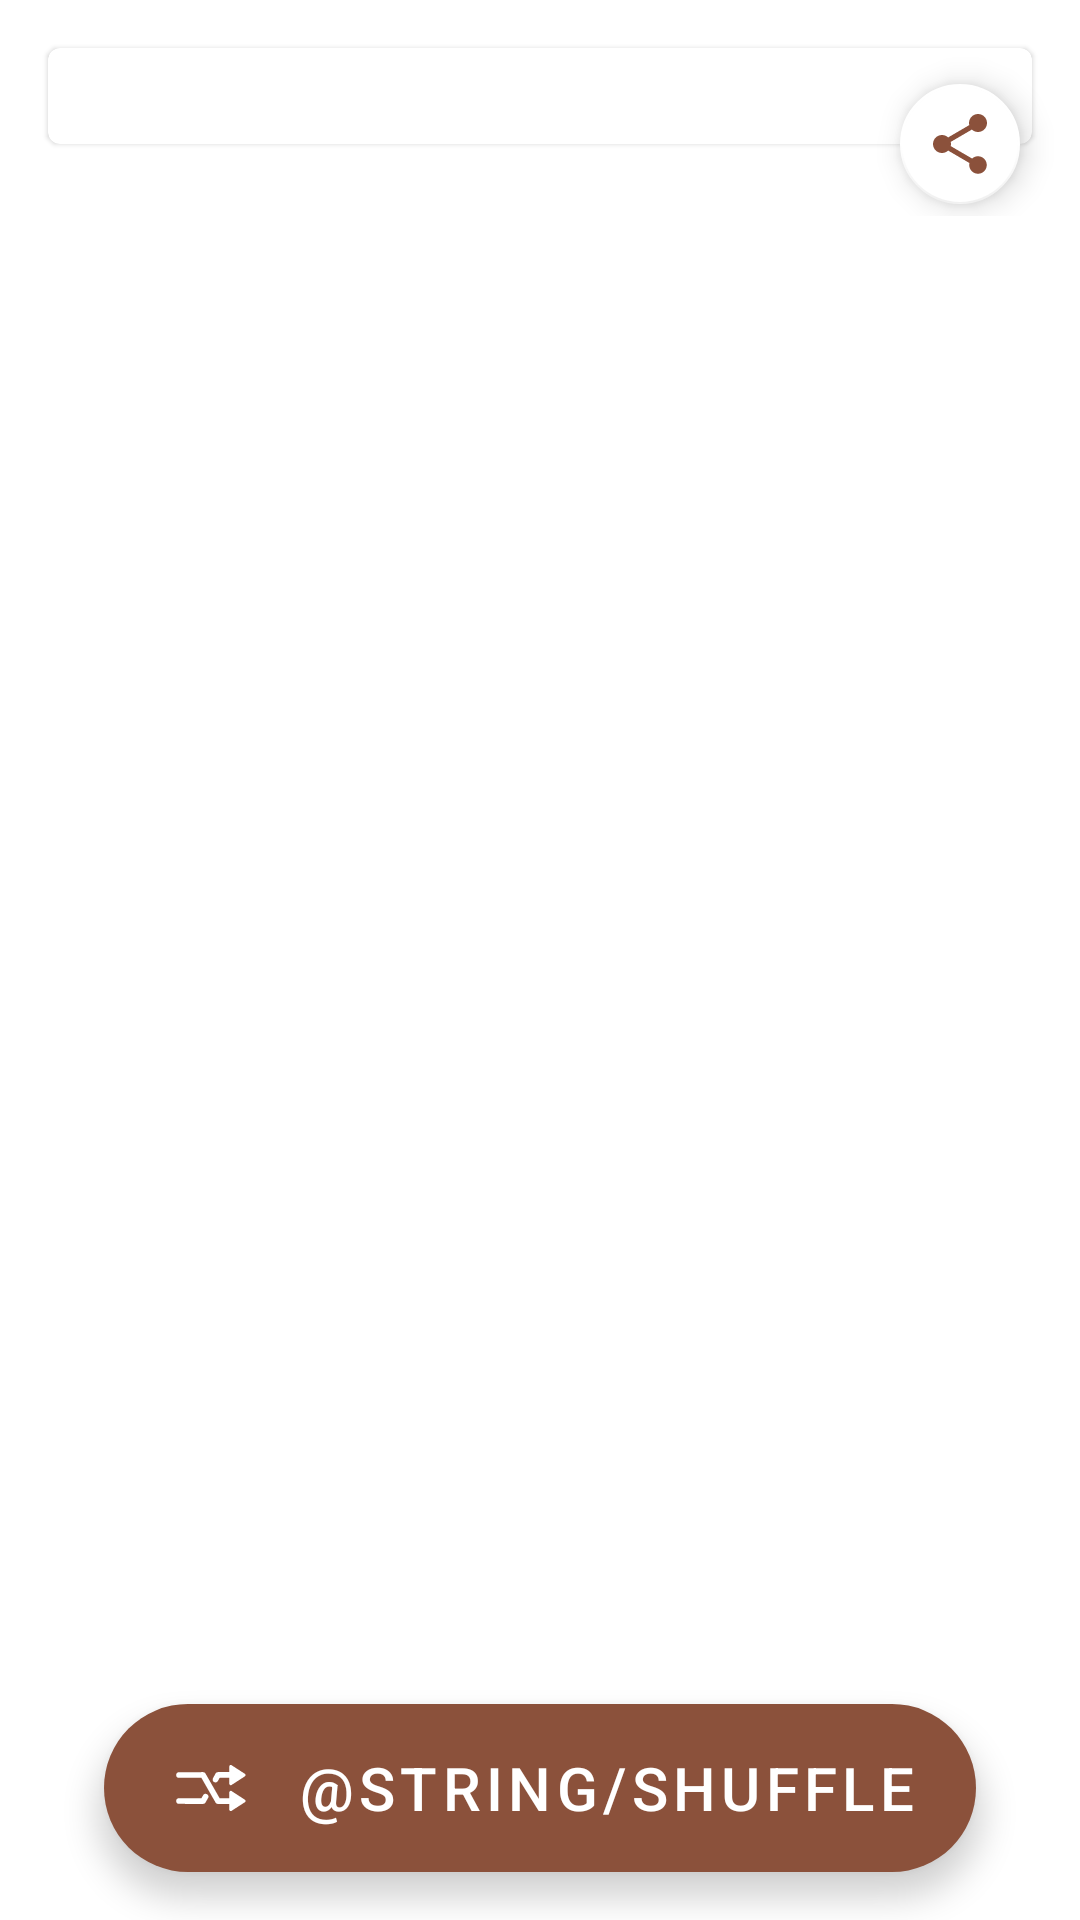

This screen was rendered from an Android layout file. Write that file and the resources it references.
<!-- AndroidManifest.xml: application theme AppTheme -->
<!-- res/layout/christmas_fragment.xml -->
<?xml version="1.0" encoding="utf-8"?>
<ScrollView xmlns:android="http://schemas.android.com/apk/res/android"
    xmlns:tools="http://schemas.android.com/tools"
    android:layout_width="match_parent"
    android:layout_height="match_parent"
    android:fillViewport="true"
    tools:context="com.segunfrancis.lol.ui.christmas.ChristmasFragment">

    <include
        android:id="@+id/generic_include"
        layout="@layout/layout_generic_item" />

</ScrollView>
<!-- res/layout/layout_generic_item.xml (included above) -->
<?xml version="1.0" encoding="utf-8"?>
<androidx.coordinatorlayout.widget.CoordinatorLayout xmlns:android="http://schemas.android.com/apk/res/android"
    xmlns:app="http://schemas.android.com/apk/res-auto"
    xmlns:tools="http://schemas.android.com/tools"
    android:layout_width="match_parent"
    android:layout_height="match_parent">

    <androidx.constraintlayout.widget.ConstraintLayout
        android:layout_width="match_parent"
        android:layout_height="wrap_content">

        <com.google.android.material.card.MaterialCardView
            android:id="@+id/materialCardView"
            android:layout_width="0dp"
            android:layout_height="wrap_content"
            android:layout_marginStart="16dp"
            android:layout_marginTop="16dp"
            android:layout_marginEnd="16dp"
            app:contentPadding="16dp"
            app:layout_constraintEnd_toEndOf="parent"
            app:layout_constraintStart_toStartOf="parent"
            app:layout_constraintTop_toTopOf="parent">

            <TextView
                android:id="@+id/text_joke"
                android:layout_width="match_parent"
                android:layout_height="wrap_content"
                android:fontFamily="@font/almendra"
                android:textAlignment="center"
                android:textSize="20sp"
                android:visibility="gone"
                tools:text="Sample text" />

            <LinearLayout
                android:id="@+id/two_type_layout"
                android:layout_width="match_parent"
                android:layout_height="wrap_content"
                android:orientation="vertical"
                android:visibility="gone"
                tools:visibility="visible">

                <TextView
                    android:id="@+id/text_setup"
                    android:layout_width="match_parent"
                    android:layout_height="wrap_content"
                    android:fontFamily="@font/almendra"
                    android:textSize="20sp"
                    tools:text="Setup text" />

                <TextView
                    android:id="@+id/text_delivery"
                    android:layout_width="match_parent"
                    android:layout_height="wrap_content"
                    android:fontFamily="@font/almendra"
                    android:textSize="20sp"
                    tools:text="Delivery text" />
            </LinearLayout>

            <com.google.android.material.progressindicator.CircularProgressIndicator
                android:id="@+id/progressBar"
                style="@style/Widget.MaterialComponents.CircularProgressIndicator"
                android:layout_width="25dp"
                android:layout_height="25dp"
                android:layout_gravity="center"
                android:indeterminate="true"
                android:visibility="gone"
                app:indicatorColor="@color/colorAccent"
                app:indicatorSize="25dp"
                app:trackCornerRadius="2dp"
                app:trackThickness="4dp" />

        </com.google.android.material.card.MaterialCardView>

        <com.google.android.material.floatingactionbutton.FloatingActionButton
            android:id="@+id/shareFab"
            android:layout_width="wrap_content"
            android:layout_height="wrap_content"
            android:tint="@color/colorAccent"
            app:backgroundTint="@android:color/white"
            app:fabSize="mini"
            app:layout_constraintBottom_toBottomOf="@+id/materialCardView"
            app:layout_constraintEnd_toEndOf="@+id/materialCardView"
            app:layout_constraintTop_toBottomOf="@+id/materialCardView"
            app:srcCompat="@drawable/ic_menu_share" />
    </androidx.constraintlayout.widget.ConstraintLayout>

    <com.google.android.material.floatingactionbutton.ExtendedFloatingActionButton
        android:id="@+id/shuffleButton"
        style="@style/FABStyle"
        android:layout_width="wrap_content"
        android:layout_height="wrap_content"
        android:layout_gravity="bottom|center"
        android:layout_marginBottom="16dp"
        app:layout_constraintBottom_toBottomOf="parent"
        app:layout_constraintEnd_toEndOf="parent"
        app:layout_constraintStart_toStartOf="parent" />
</androidx.coordinatorlayout.widget.CoordinatorLayout>
<!-- resources referenced by this layout -->
<resources>
  <color name="colorAccent">#8B513B</color>
  <!-- drawable ic_menu_share (drawable) -->
  <vector xmlns:android="http://schemas.android.com/apk/res/android"
      android:width="24dp"
      android:height="24dp"
      android:viewportWidth="24.0"
      android:viewportHeight="24.0">
      <path
          android:fillColor="#FF795548"
          android:pathData="M18,16.08c-0.76,0 -1.44,0.3 -1.96,0.77L8.91,12.7c0.05,-0.23 0.09,-0.46 0.09,-0.7s-0.04,-0.47 -0.09,-0.7l7.05,-4.11c0.54,0.5 1.25,0.81 2.04,0.81 1.66,0 3,-1.34 3,-3s-1.34,-3 -3,-3 -3,1.34 -3,3c0,0.24 0.04,0.47 0.09,0.7L8.04,9.81C7.5,9.31 6.79,9 6,9c-1.66,0 -3,1.34 -3,3s1.34,3 3,3c0.79,0 1.5,-0.31 2.04,-0.81l7.12,4.16c-0.05,0.21 -0.08,0.43 -0.08,0.65 0,1.61 1.31,2.92 2.92,2.92 1.61,0 2.92,-1.31 2.92,-2.92s-1.31,-2.92 -2.92,-2.92z" />
  </vector>
  <style name="FABStyle" parent="Widget.MaterialComponents.ExtendedFloatingActionButton">
          <item name="android:text">@string/shuffle</item>
          <item name="android:textColor">@android:color/white</item>
          <item name="android:textSize">20sp</item>
          <item name="icon">@drawable/ic_shuffle</item>
          <item name="iconSize">32dp</item>
          <item name="iconTint">@android:color/white</item>
          <item name="backgroundTint">@color/colorAccent</item>
      </style>
  <style name="AppTheme" parent="Theme.MaterialComponents.DayNight.DarkActionBar">
          
          <item name="colorPrimary">@color/colorPrimary</item>
          <item name="colorPrimaryDark">@color/colorPrimaryDark</item>
          <item name="colorAccent">@color/colorAccent</item>
      </style>
  <string name="shuffle">Zamíchat</string>
  <!-- drawable ic_shuffle: vector/xml drawable (drawable, 3049 chars, omitted) -->
  <color name="colorPrimary">#006B79</color>
  <color name="colorPrimaryDark">#005161</color>
</resources>
